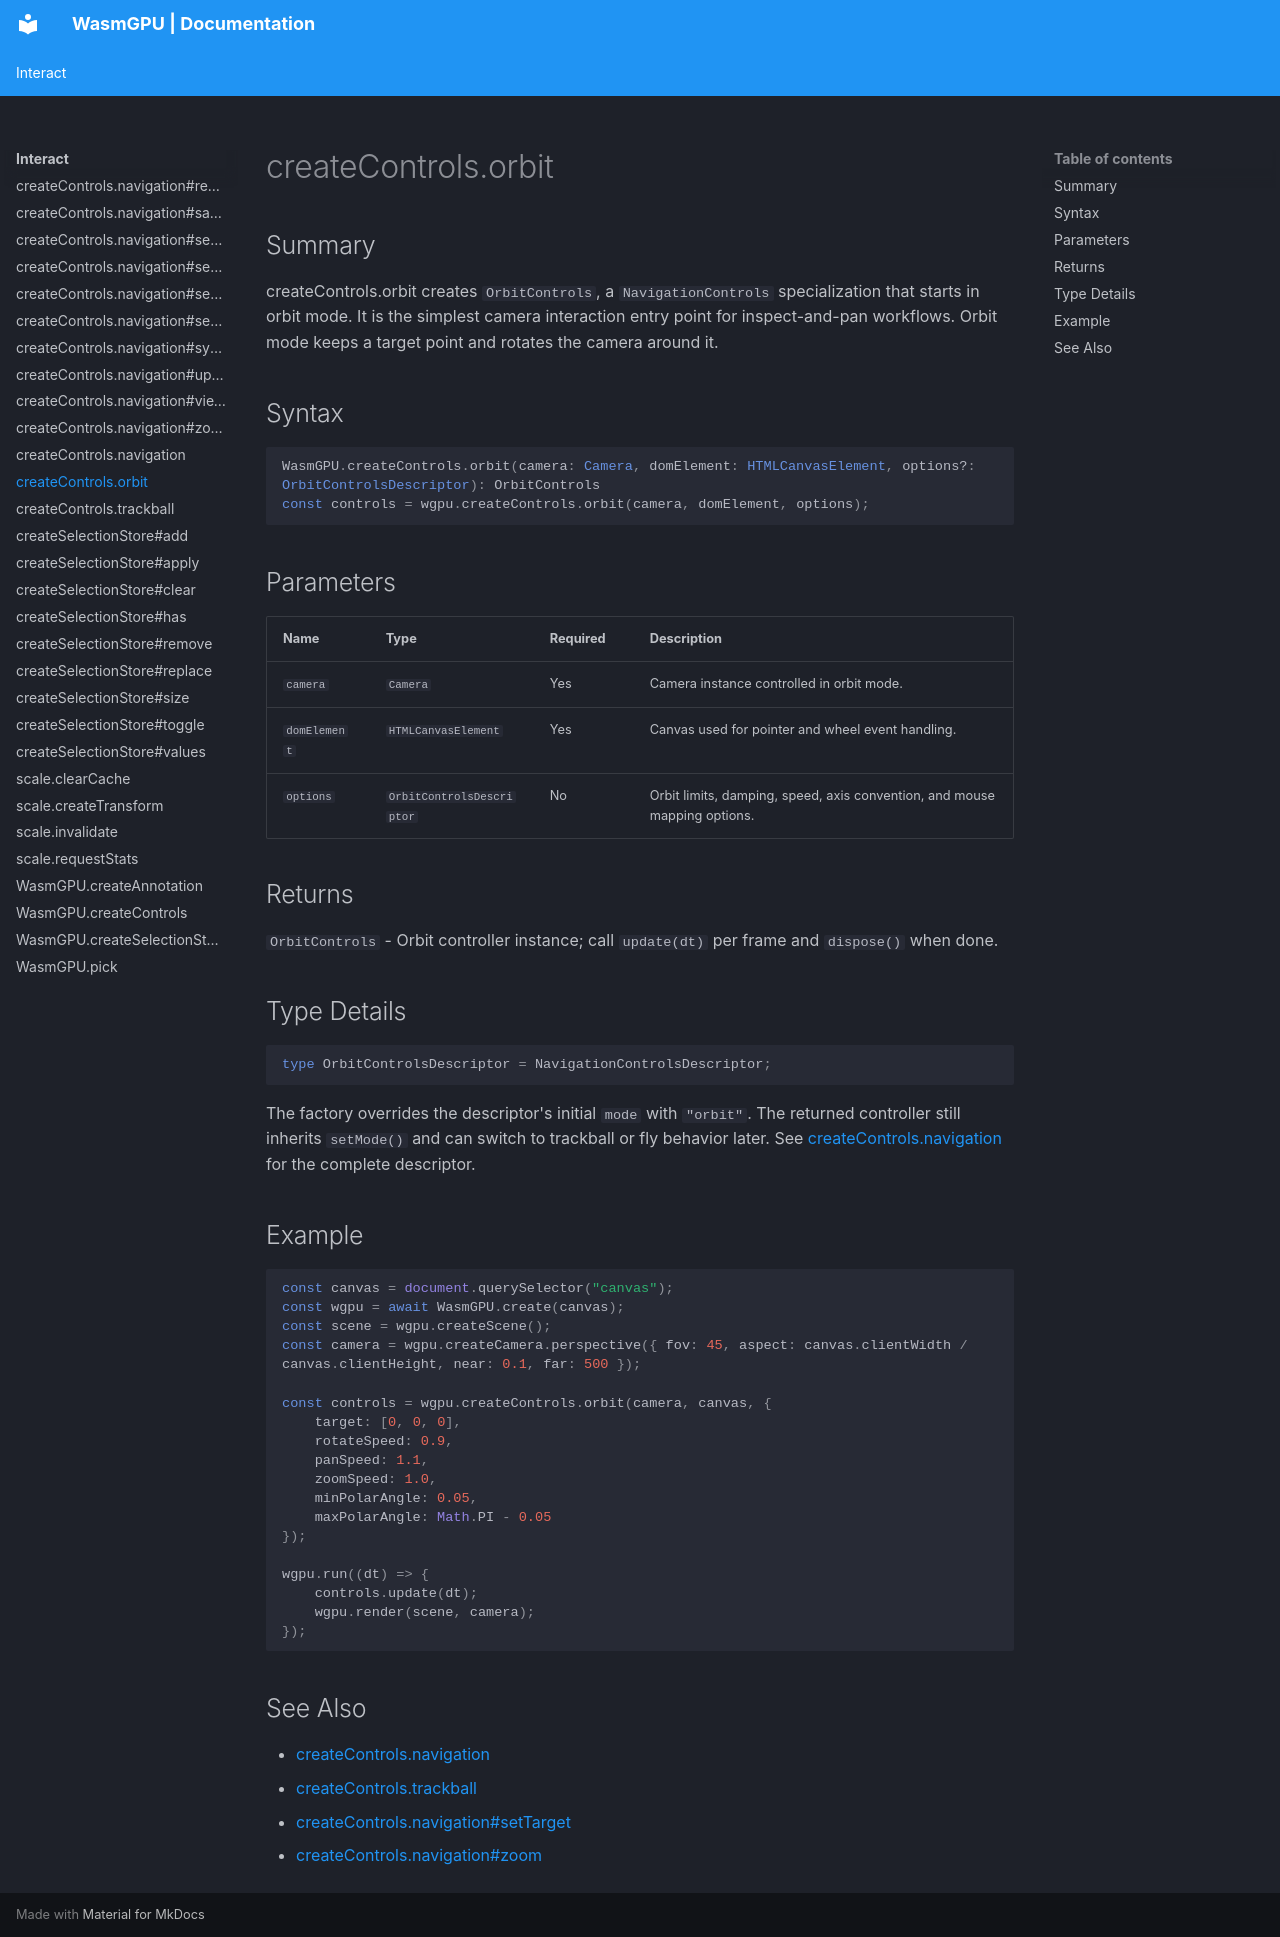

repository: Zushah/WasmGPU · page: interact/createcontrols-orbit/index.html · generator: mkdocs

# createControls.orbit

## Summary
createControls.orbit creates `OrbitControls`, a `NavigationControls` specialization that starts in orbit mode.
It is the simplest camera interaction entry point for inspect-and-pan workflows.
Orbit mode keeps a target point and rotates the camera around it.

## Syntax
```ts
WasmGPU.createControls.orbit(camera: Camera, domElement: HTMLCanvasElement, options?: OrbitControlsDescriptor): OrbitControls
const controls = wgpu.createControls.orbit(camera, domElement, options);
```

## Parameters
| Name | Type | Required | Description |
| --- | --- | --- | --- |
| `camera` | `Camera` | Yes | Camera instance controlled in orbit mode. |
| `domElement` | `HTMLCanvasElement` | Yes | Canvas used for pointer and wheel event handling. |
| `options` | `OrbitControlsDescriptor` | No | Orbit limits, damping, speed, axis convention, and mouse mapping options. |

## Returns
`OrbitControls` - Orbit controller instance; call `update(dt)` per frame and `dispose()` when done.

## Type Details
```ts
type OrbitControlsDescriptor = NavigationControlsDescriptor;
```

The factory overrides the descriptor's initial `mode` with `"orbit"`. The returned controller still inherits `setMode()` and can switch to trackball or fly behavior later. See [createControls.navigation](./createcontrols-navigation.md) for the complete descriptor.

## Example
```js
const canvas = document.querySelector("canvas");
const wgpu = await WasmGPU.create(canvas);
const scene = wgpu.createScene();
const camera = wgpu.createCamera.perspective({ fov: 45, aspect: canvas.clientWidth / canvas.clientHeight, near: 0.1, far: 500 });

const controls = wgpu.createControls.orbit(camera, canvas, {
    target: [0, 0, 0],
    rotateSpeed: 0.9,
    panSpeed: 1.1,
    zoomSpeed: 1.0,
    minPolarAngle: 0.05,
    maxPolarAngle: Math.PI - 0.05
});

wgpu.run((dt) => {
    controls.update(dt);
    wgpu.render(scene, camera);
});
```

## See Also
- [createControls.navigation](./createcontrols-navigation.md)
- [createControls.trackball](./createcontrols-trackball.md)
- [createControls.navigation#setTarget](./createcontrols-navigation-settarget.md)
- [createControls.navigation#zoom](./createcontrols-navigation-zoom.md)
